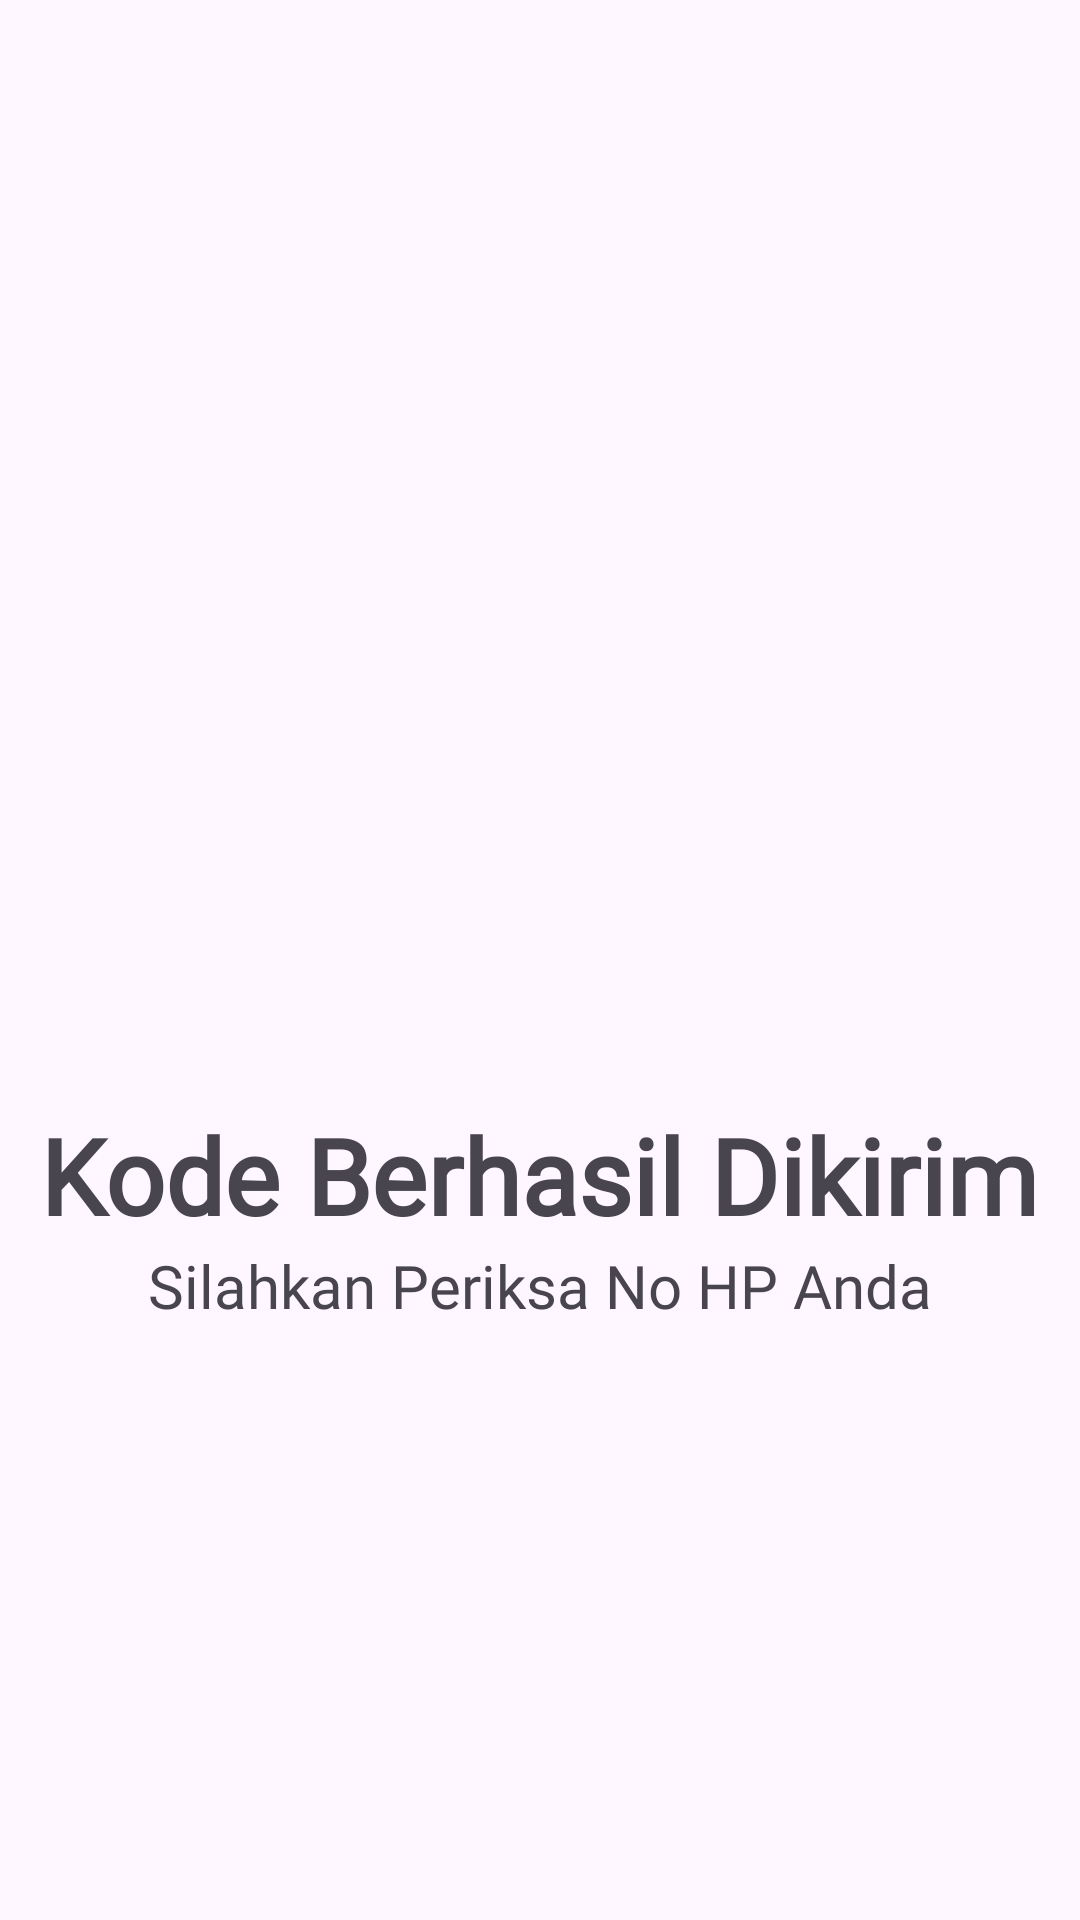

Write the Android layout XML for this screen, with the resource values it uses.
<!-- AndroidManifest.xml: application theme Theme.SteerApp -->
<!-- res/layout/activity_third_result.xml -->
<?xml version="1.0" encoding="utf-8"?>
<androidx.constraintlayout.widget.ConstraintLayout xmlns:android="http://schemas.android.com/apk/res/android"
    xmlns:app="http://schemas.android.com/apk/res-auto"
    xmlns:tools="http://schemas.android.com/tools"
    android:id="@+id/main"
    android:layout_width="match_parent"
    android:layout_height="match_parent"
    tools:context=".Home.pertemuan3.ThirdResultActivity">

    <TextView
        android:id="@+id/textView3"
        android:layout_width="wrap_content"
        android:layout_height="wrap_content"
        android:fontFamily="@font/poppins_regular"
        android:text="@string/judjud1.2"
        android:textSize="20dp"
        app:layout_constraintBottom_toBottomOf="parent"
        app:layout_constraintEnd_toEndOf="parent"
        app:layout_constraintStart_toStartOf="parent"
        app:layout_constraintTop_toBottomOf="@+id/textView4"
        app:layout_constraintVertical_bias="0.0" />

    <TextView
        android:id="@+id/textView4"
        android:layout_width="wrap_content"
        android:layout_height="wrap_content"
        android:fontFamily="@font/poppins_regular"
        android:text="@string/judjud1"
        android:textSize="35dp"
        android:textStyle="bold"
        app:layout_constraintBottom_toBottomOf="parent"
        app:layout_constraintEnd_toEndOf="parent"
        app:layout_constraintHorizontal_bias="0.489"
        app:layout_constraintStart_toStartOf="parent"
        app:layout_constraintTop_toTopOf="parent"
        app:layout_constraintVertical_bias="0.621" />

    <ImageView
        android:id="@+id/imageView2"
        android:layout_width="168dp"
        android:layout_height="200dp"
        app:layout_constraintBottom_toTopOf="@+id/textView4"
        app:layout_constraintEnd_toEndOf="parent"
        app:layout_constraintHorizontal_bias="0.497"
        app:layout_constraintStart_toStartOf="parent"
        app:layout_constraintTop_toTopOf="parent"
        app:layout_constraintVertical_bias="0.693"
        app:srcCompat="@drawable/owi" />
</androidx.constraintlayout.widget.ConstraintLayout>
<!-- resources referenced by this layout -->
<resources>
  <string name="judjud1">Kode Berhasil Dikirim</string>
  <string name="judjud1.2">Silahkan Periksa No HP Anda</string>
  <style name="Theme.SteerApp" parent="Base.Theme.SteerApp" />
  <style name="Base.Theme.SteerApp" parent="Theme.Material3.DayNight.NoActionBar">
          
          
      </style>
</resources>
